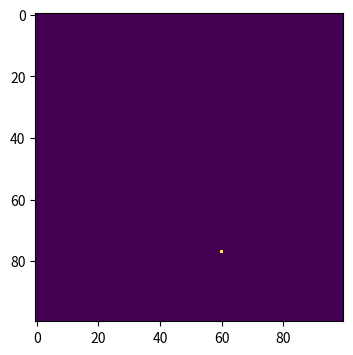
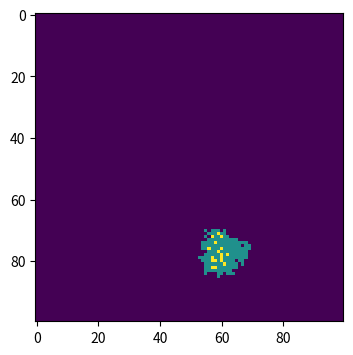
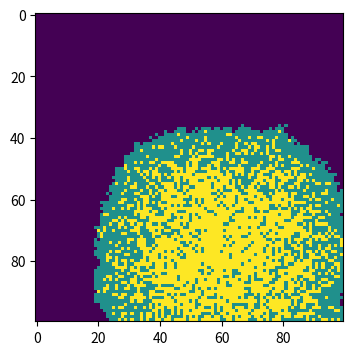
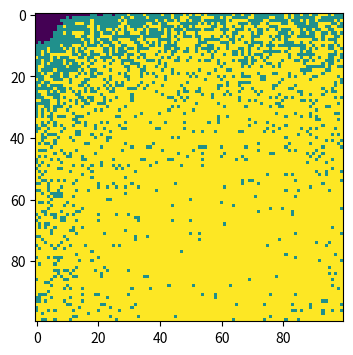

Python code for these plots, in order:
# -*- coding: utf-8 -*-
"""
Created on Wed May 15 18:19:42 2019

[redacted]
"""

import numpy as np
import matplotlib.pyplot as plt
population = np.zeros((100,100)) #100x100 suscepticle population (=0)
beta = 0.3
gamma = 0.05
time = 0 
outbreak = np.random.choice(range(100),2) #select random person
population[outbreak[0],outbreak[1]] = 1 #that person got infected 

plt.figure(figsize=(6,4),dpi=150) #plot the "time=0" situation.
plt.imshow(population,cmap='viridis',interpolation='nearest')

while time <= 99:        
    infectedIndex = np.where(population==1) #locate the infected
    for i in range(len(infectedIndex[0])): 
        x = infectedIndex[0][i]
        y = infectedIndex[1][i] 
        for xNeighbour in range(x-1,x+2):
            for yNeighbour in range(y-1,y+2):
                if (xNeighbour,yNeighbour) != (x,y): 
                    if xNeighbour not in [-1,100] and yNeighbour not in [-1,100]: #not fall off an edge
                        if population[xNeighbour,yNeighbour] == 0: # b probability the suscepticle infected (=1)
                            population[xNeighbour,yNeighbour] = np.random.choice(range(2),1,p=[1-beta,beta])[0]
                else: #for himself, g probability he recovered (=2)
                    population[xNeighbour,yNeighbour] = np.random.choice(range(2),1,p=[1-gamma,gamma])[0] + 1

    time = time + 1
    
    #plot heat map after 10,50,100 recursions
    if time==10 or time==50 or time==100:
        plt.figure(figsize=(6,4),dpi=150)
        plt.imshow(population,cmap='viridis',interpolation='nearest')
    
